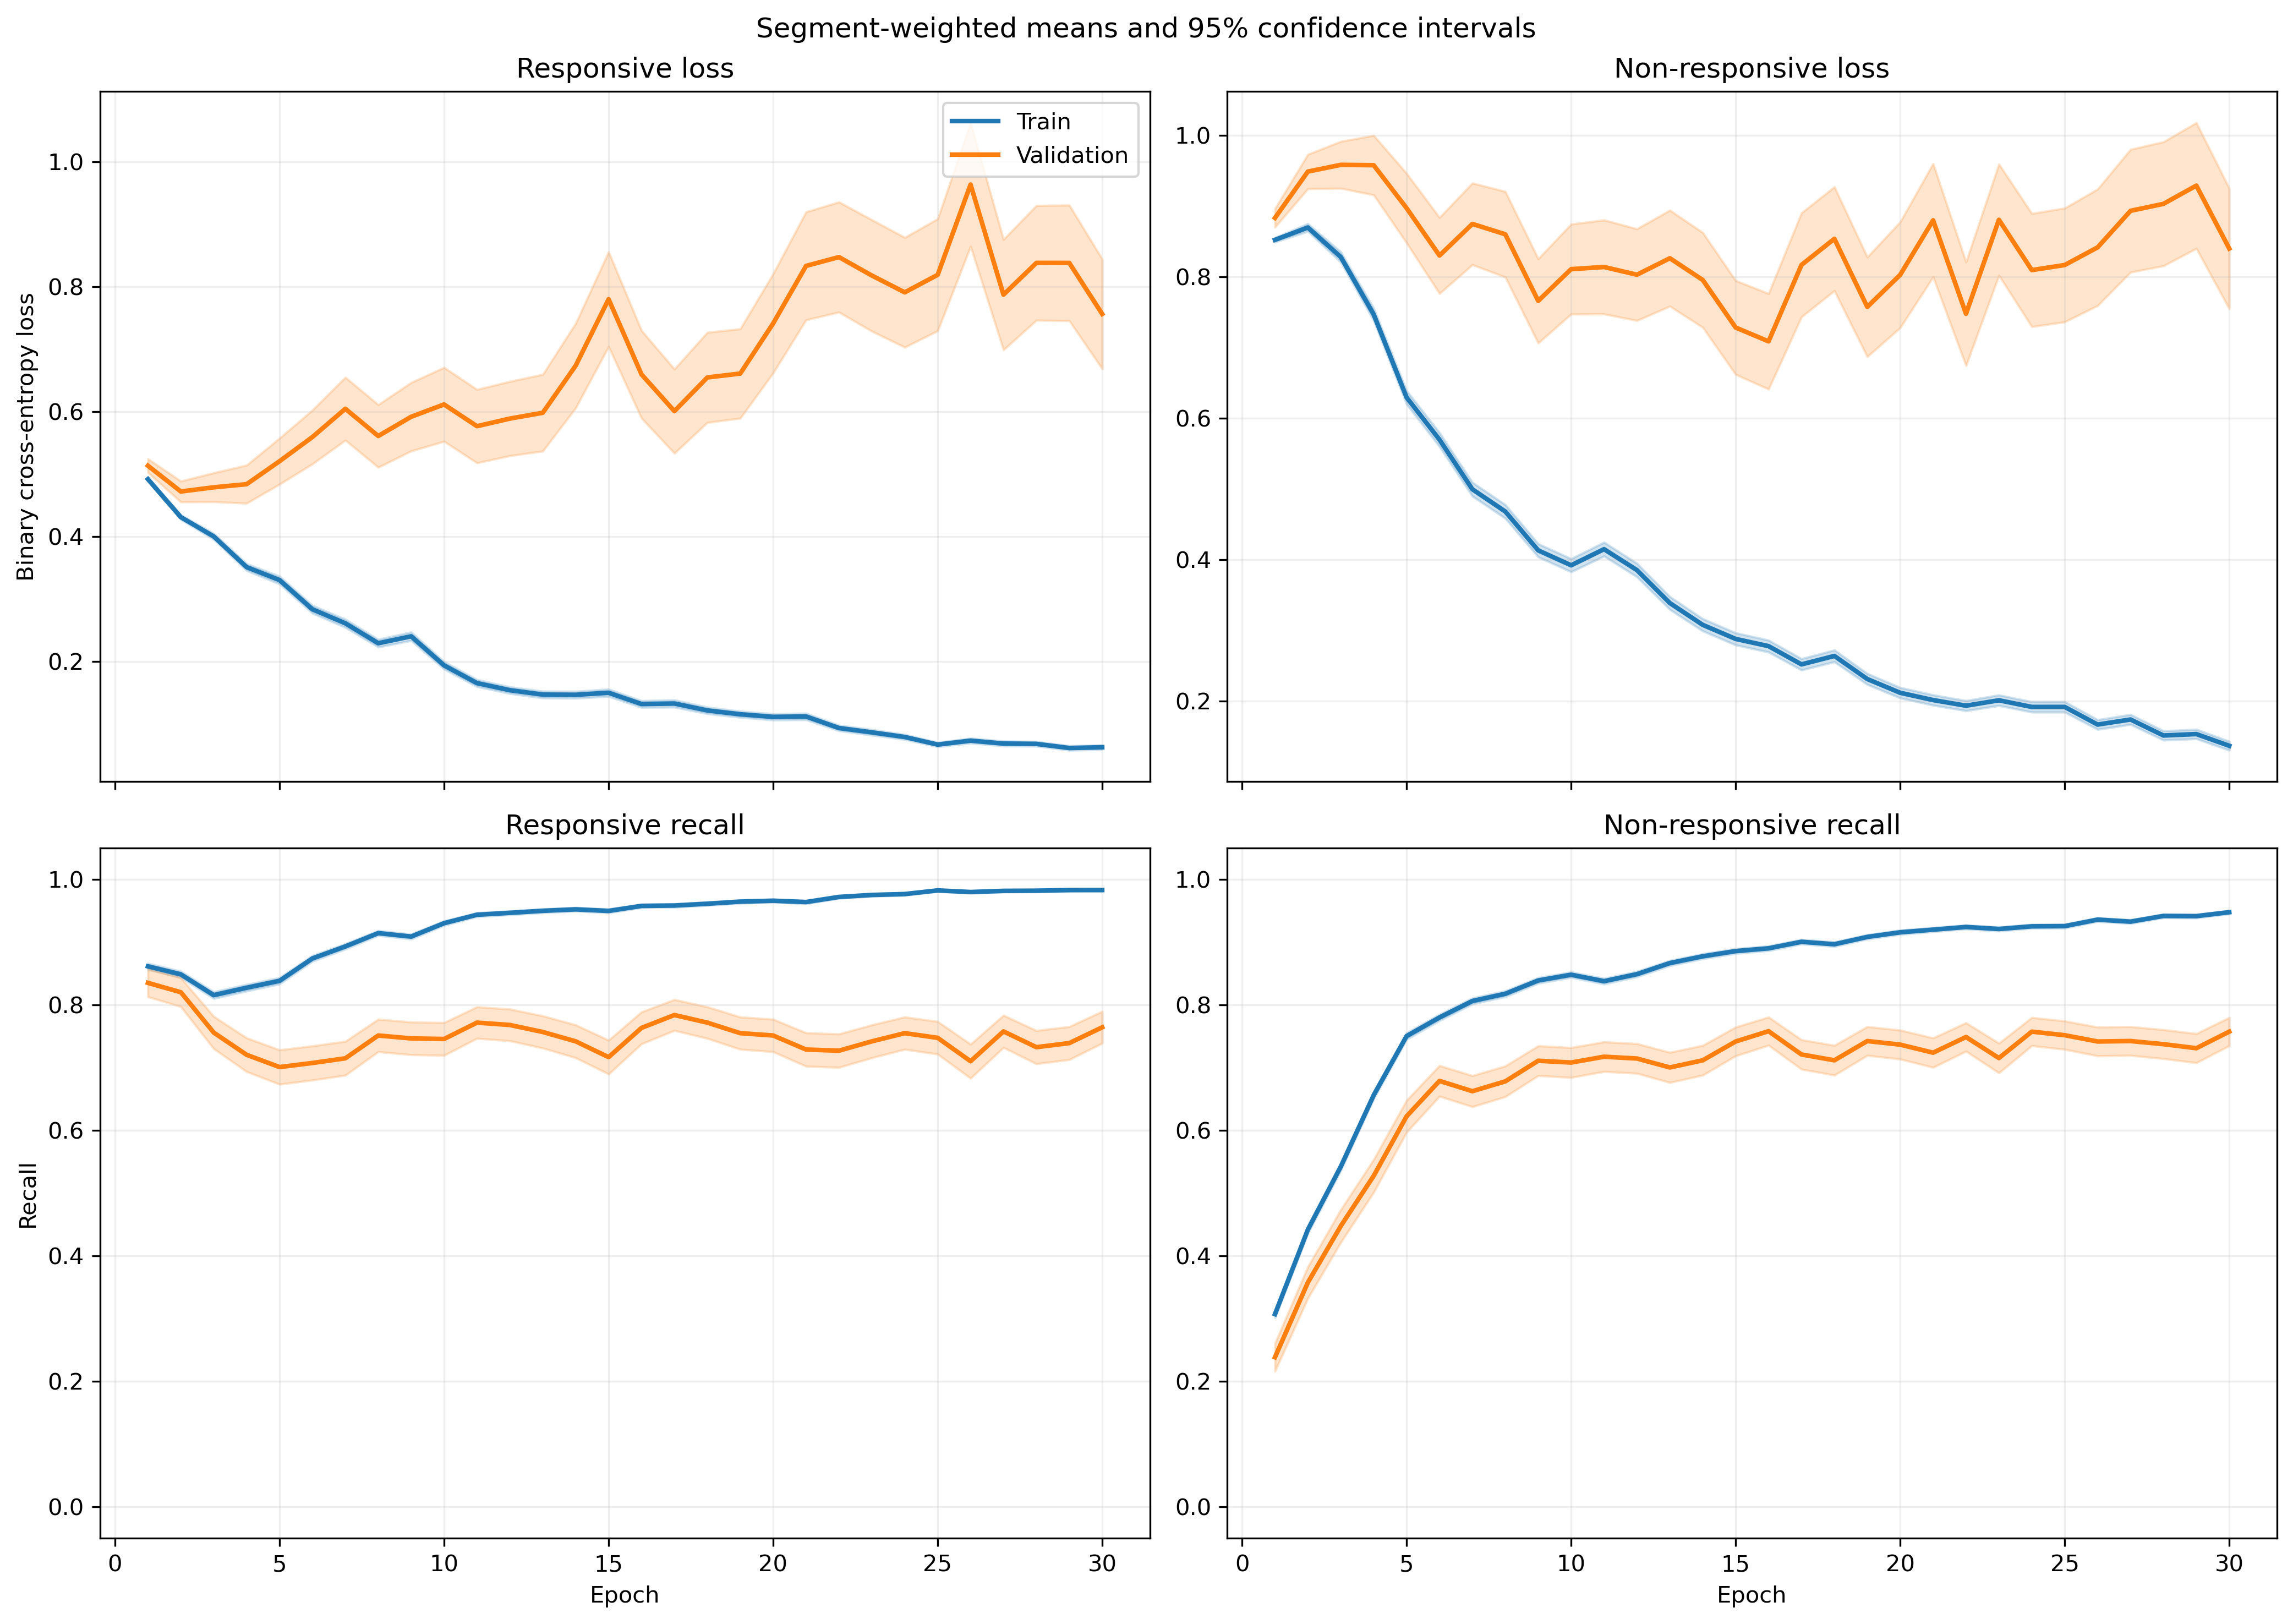

The table this chart was drawn from, first rows:
fold, epoch, split, r_loss, r_loss_count, r_loss_sum, r_loss_sum_sq, r_recall, r_recall_count, r_recall_sum, r_recall_sum_sq, nr_loss, nr_loss_count, nr_loss_sum, nr_loss_sum_sq, nr_recall, nr_recall_count, nr_recall_sum, nr_recall_sum_sq
1, 1, train, 0.5034, 1063, 535.1, 299.8, 0.8598, 1063, 914.0, 914.0, 0.8376, 1401, 1173, 1066, 0.3191, 1401, 447.0, 447.0
1, 1, validation, 0.3197, 10, 3.197, 1.07, 1.0, 10, 10.0, 10.0, , 0, 0.0, 0.0, , 0, 0.0, 0.0
1, 2, train, 0.451, 1063, 479.5, 282.5, 0.8382, 1063, 891.0, 891.0, 0.8347, 1401, 1169, 1218, 0.4611, 1401, 646.0, 646.0
1, 2, validation, 0.1924, 10, 1.924, 0.415, 1.0, 10, 10.0, 10.0, , 0, 0.0, 0.0, , 0, 0.0, 0.0
1, 3, train, 0.4037, 1063, 429.1, 293.3, 0.8194, 1063, 871.0, 871.0, 0.7861, 1401, 1101, 1311, 0.5596, 1401, 784.0, 784.0
1, 3, validation, 0.1365, 10, 1.365, 0.2467, 1.0, 10, 10.0, 10.0, , 0, 0.0, 0.0, , 0, 0.0, 0.0
1, 4, train, 0.3764, 1063, 400.1, 353.3, 0.8034, 1063, 854.0, 854.0, 0.6719, 1401, 941.4, 1363, 0.7102, 1401, 995.0, 995.0
1, 4, validation, 0.1224, 10, 1.224, 0.2672, 1.0, 10, 10.0, 10.0, , 0, 0.0, 0.0, , 0, 0.0, 0.0
1, 5, train, 0.4037, 1063, 429.1, 528, 0.81, 1063, 861.0, 861.0, 0.5188, 1401, 726.9, 1157, 0.7923, 1401, 1110, 1110
1, 5, validation, 0.09456, 10, 0.9456, 0.1627, 1.0, 10, 10.0, 10.0, , 0, 0.0, 0.0, , 0, 0.0, 0.0
1, 6, train, 0.2438, 1063, 259.1, 256.3, 0.9031, 1063, 960.0, 960.0, 0.5917, 1401, 829, 1534, 0.7595, 1401, 1064, 1064
1, 6, validation, 0.1124, 10, 1.124, 0.3306, 1.0, 10, 10.0, 10.0, , 0, 0.0, 0.0, , 0, 0.0, 0.0
1, 7, train, 0.2149, 1063, 228.4, 239.6, 0.9294, 1063, 988.0, 988.0, 0.4989, 1401, 699, 1236, 0.7802, 1401, 1093, 1093
1, 7, validation, 0.08065, 10, 0.8065, 0.1268, 1.0, 10, 10.0, 10.0, , 0, 0.0, 0.0, , 0, 0.0, 0.0
1, 8, train, 0.1789, 1063, 190.2, 158.5, 0.9445, 1063, 1004, 1004, 0.5411, 1401, 758.1, 1432, 0.7759, 1401, 1087, 1087
1, 8, validation, 0.1346, 10, 1.346, 0.517, 1.0, 10, 10.0, 10.0, , 0, 0.0, 0.0, , 0, 0.0, 0.0
1, 9, train, 0.194, 1063, 206.3, 212.3, 0.9323, 1063, 991.0, 991.0, 0.4648, 1401, 651.3, 1220, 0.8073, 1401, 1131, 1131
1, 9, validation, 0.08401, 10, 0.8401, 0.1017, 1.0, 10, 10.0, 10.0, , 0, 0.0, 0.0, , 0, 0.0, 0.0
1, 10, train, 0.1788, 1063, 190, 212.5, 0.9351, 1063, 994.0, 994.0, 0.3414, 1401, 478.4, 878.2, 0.8601, 1401, 1205, 1205
1, 10, validation, 0.06675, 10, 0.6675, 0.0904, 1.0, 10, 10.0, 10.0, , 0, 0.0, 0.0, , 0, 0.0, 0.0
1, 11, train, 0.1233, 1063, 131.1, 138.2, 0.9671, 1063, 1028, 1028, 0.3651, 1401, 511.5, 1036, 0.8522, 1401, 1194, 1194
1, 11, validation, 0.07802, 10, 0.7802, 0.1205, 1.0, 10, 10.0, 10.0, , 0, 0.0, 0.0, , 0, 0.0, 0.0
1, 12, train, 0.1244, 1063, 132.3, 122.9, 0.9652, 1063, 1026, 1026, 0.3133, 1401, 438.9, 784.6, 0.8672, 1401, 1215, 1215
1, 12, validation, 0.05656, 10, 0.5656, 0.05616, 1.0, 10, 10.0, 10.0, , 0, 0.0, 0.0, , 0, 0.0, 0.0
1, 13, train, 0.1548, 1063, 164.5, 254.9, 0.9473, 1063, 1007, 1007, 0.295, 1401, 413.3, 899, 0.8851, 1401, 1240, 1240
1, 13, validation, 0.1178, 10, 1.178, 0.423, 1.0, 10, 10.0, 10.0, , 0, 0.0, 0.0, , 0, 0.0, 0.0
1, 14, train, 0.1131, 1063, 120.2, 127, 0.9652, 1063, 1026, 1026, 0.3501, 1401, 490.4, 956.9, 0.8501, 1401, 1191, 1191
1, 14, validation, 0.06298, 10, 0.6298, 0.07575, 1.0, 10, 10.0, 10.0, , 0, 0.0, 0.0, , 0, 0.0, 0.0
1, 15, train, 0.1245, 1063, 132.4, 207.7, 0.9614, 1063, 1022, 1022, 0.2743, 1401, 384.3, 858.9, 0.8908, 1401, 1248, 1248
1, 15, validation, 0.05954, 10, 0.5954, 0.1035, 1.0, 10, 10.0, 10.0, , 0, 0.0, 0.0, , 0, 0.0, 0.0
1, 16, train, 0.08716, 1063, 92.66, 67.85, 0.9784, 1063, 1040, 1040, 0.3433, 1401, 481, 931.6, 0.8522, 1401, 1194, 1194
1, 16, validation, 0.02554, 10, 0.2554, 0.01113, 1.0, 10, 10.0, 10.0, , 0, 0.0, 0.0, , 0, 0.0, 0.0
1, 17, train, 0.2308, 1063, 245.4, 590.3, 0.9285, 1063, 987.0, 987.0, 0.1926, 1401, 269.8, 523, 0.9229, 1401, 1293, 1293
1, 17, validation, 0.07002, 10, 0.7002, 0.09313, 1.0, 10, 10.0, 10.0, , 0, 0.0, 0.0, , 0, 0.0, 0.0
1, 18, train, 0.1411, 1063, 150, 173.2, 0.9473, 1063, 1007, 1007, 0.2359, 1401, 330.5, 577.4, 0.9015, 1401, 1263, 1263
1, 18, validation, 0.0983, 10, 0.983, 0.2727, 1.0, 10, 10.0, 10.0, , 0, 0.0, 0.0, , 0, 0.0, 0.0
1, 19, train, 0.1293, 1063, 137.4, 195.6, 0.9605, 1063, 1021, 1021, 0.1887, 1401, 264.4, 528.2, 0.9229, 1401, 1293, 1293
1, 19, validation, 0.1798, 10, 1.798, 1.071, 0.9, 10, 9.0, 9.0, , 0, 0.0, 0.0, , 0, 0.0, 0.0
1, 20, train, 0.1224, 1063, 130.1, 194.6, 0.9614, 1063, 1022, 1022, 0.1856, 1401, 260.1, 490.5, 0.9179, 1401, 1286, 1286
1, 20, validation, 0.1327, 10, 1.327, 0.6127, 1.0, 10, 10.0, 10.0, , 0, 0.0, 0.0, , 0, 0.0, 0.0
1, 21, train, 0.1246, 1063, 132.4, 173.7, 0.9511, 1063, 1011, 1011, 0.1745, 1401, 244.5, 448.7, 0.9243, 1401, 1295, 1295
1, 21, validation, 0.05774, 10, 0.5774, 0.1565, 1.0, 10, 10.0, 10.0, , 0, 0.0, 0.0, , 0, 0.0, 0.0
1, 22, train, 0.07718, 1063, 82.05, 89.06, 0.9812, 1063, 1043, 1043, 0.1757, 1401, 246.1, 432.7, 0.9236, 1401, 1294, 1294
1, 22, validation, 0.0657, 10, 0.657, 0.1566, 1.0, 10, 10.0, 10.0, , 0, 0.0, 0.0, , 0, 0.0, 0.0
1, 23, train, 0.07609, 1063, 80.88, 140.3, 0.9812, 1063, 1043, 1043, 0.208, 1401, 291.4, 602.8, 0.9108, 1401, 1276, 1276
1, 23, validation, 0.1204, 10, 1.204, 0.5854, 1.0, 10, 10.0, 10.0, , 0, 0.0, 0.0, , 0, 0.0, 0.0
1, 24, train, 0.06412, 1063, 68.16, 67.01, 0.9878, 1063, 1050, 1050, 0.201, 1401, 281.6, 535.9, 0.9179, 1401, 1286, 1286
1, 24, validation, 0.134, 10, 1.34, 0.7984, 0.9, 10, 9.0, 9.0, , 0, 0.0, 0.0, , 0, 0.0, 0.0
1, 25, train, 0.06221, 1063, 66.13, 69.05, 0.9868, 1063, 1049, 1049, 0.1883, 1401, 263.8, 541.8, 0.9236, 1401, 1294, 1294
1, 25, validation, 0.1737, 10, 1.737, 1.261, 0.9, 10, 9.0, 9.0, , 0, 0.0, 0.0, , 0, 0.0, 0.0
1, 26, train, 0.07535, 1063, 80.1, 95.11, 0.9793, 1063, 1041, 1041, 0.1165, 1401, 163.2, 277.3, 0.9536, 1401, 1336, 1336
1, 26, validation, 0.1717, 10, 1.717, 1.257, 0.9, 10, 9.0, 9.0, , 0, 0.0, 0.0, , 0, 0.0, 0.0
1, 27, train, 0.08427, 1063, 89.57, 177.3, 0.9746, 1063, 1036, 1036, 0.1623, 1401, 227.3, 506, 0.9372, 1401, 1313, 1313
1, 27, validation, 0.07006, 10, 0.7006, 0.2147, 1.0, 10, 10.0, 10.0, , 0, 0.0, 0.0, , 0, 0.0, 0.0
1, 28, train, 0.05881, 1063, 62.51, 70.52, 0.9859, 1063, 1048, 1048, 0.1362, 1401, 190.9, 354.9, 0.9415, 1401, 1319, 1319
1, 28, validation, 0.1969, 10, 1.969, 1.462, 0.9, 10, 9.0, 9.0, , 0, 0.0, 0.0, , 0, 0.0, 0.0
1, 29, train, 0.06674, 1063, 70.94, 129.7, 0.9821, 1063, 1044, 1044, 0.1175, 1401, 164.6, 317, 0.9522, 1401, 1334, 1334
1, 29, validation, 0.05591, 10, 0.5591, 0.1615, 1.0, 10, 10.0, 10.0, , 0, 0.0, 0.0, , 0, 0.0, 0.0
1, 30, train, 0.04175, 1063, 44.38, 58, 0.9915, 1063, 1054, 1054, 0.1427, 1401, 199.9, 424.9, 0.9408, 1401, 1318, 1318
1, 30, validation, 0.09312, 10, 0.9312, 0.6252, 0.9, 10, 9.0, 9.0, , 0, 0.0, 0.0, , 0, 0.0, 0.0
... 1,140 more rows
